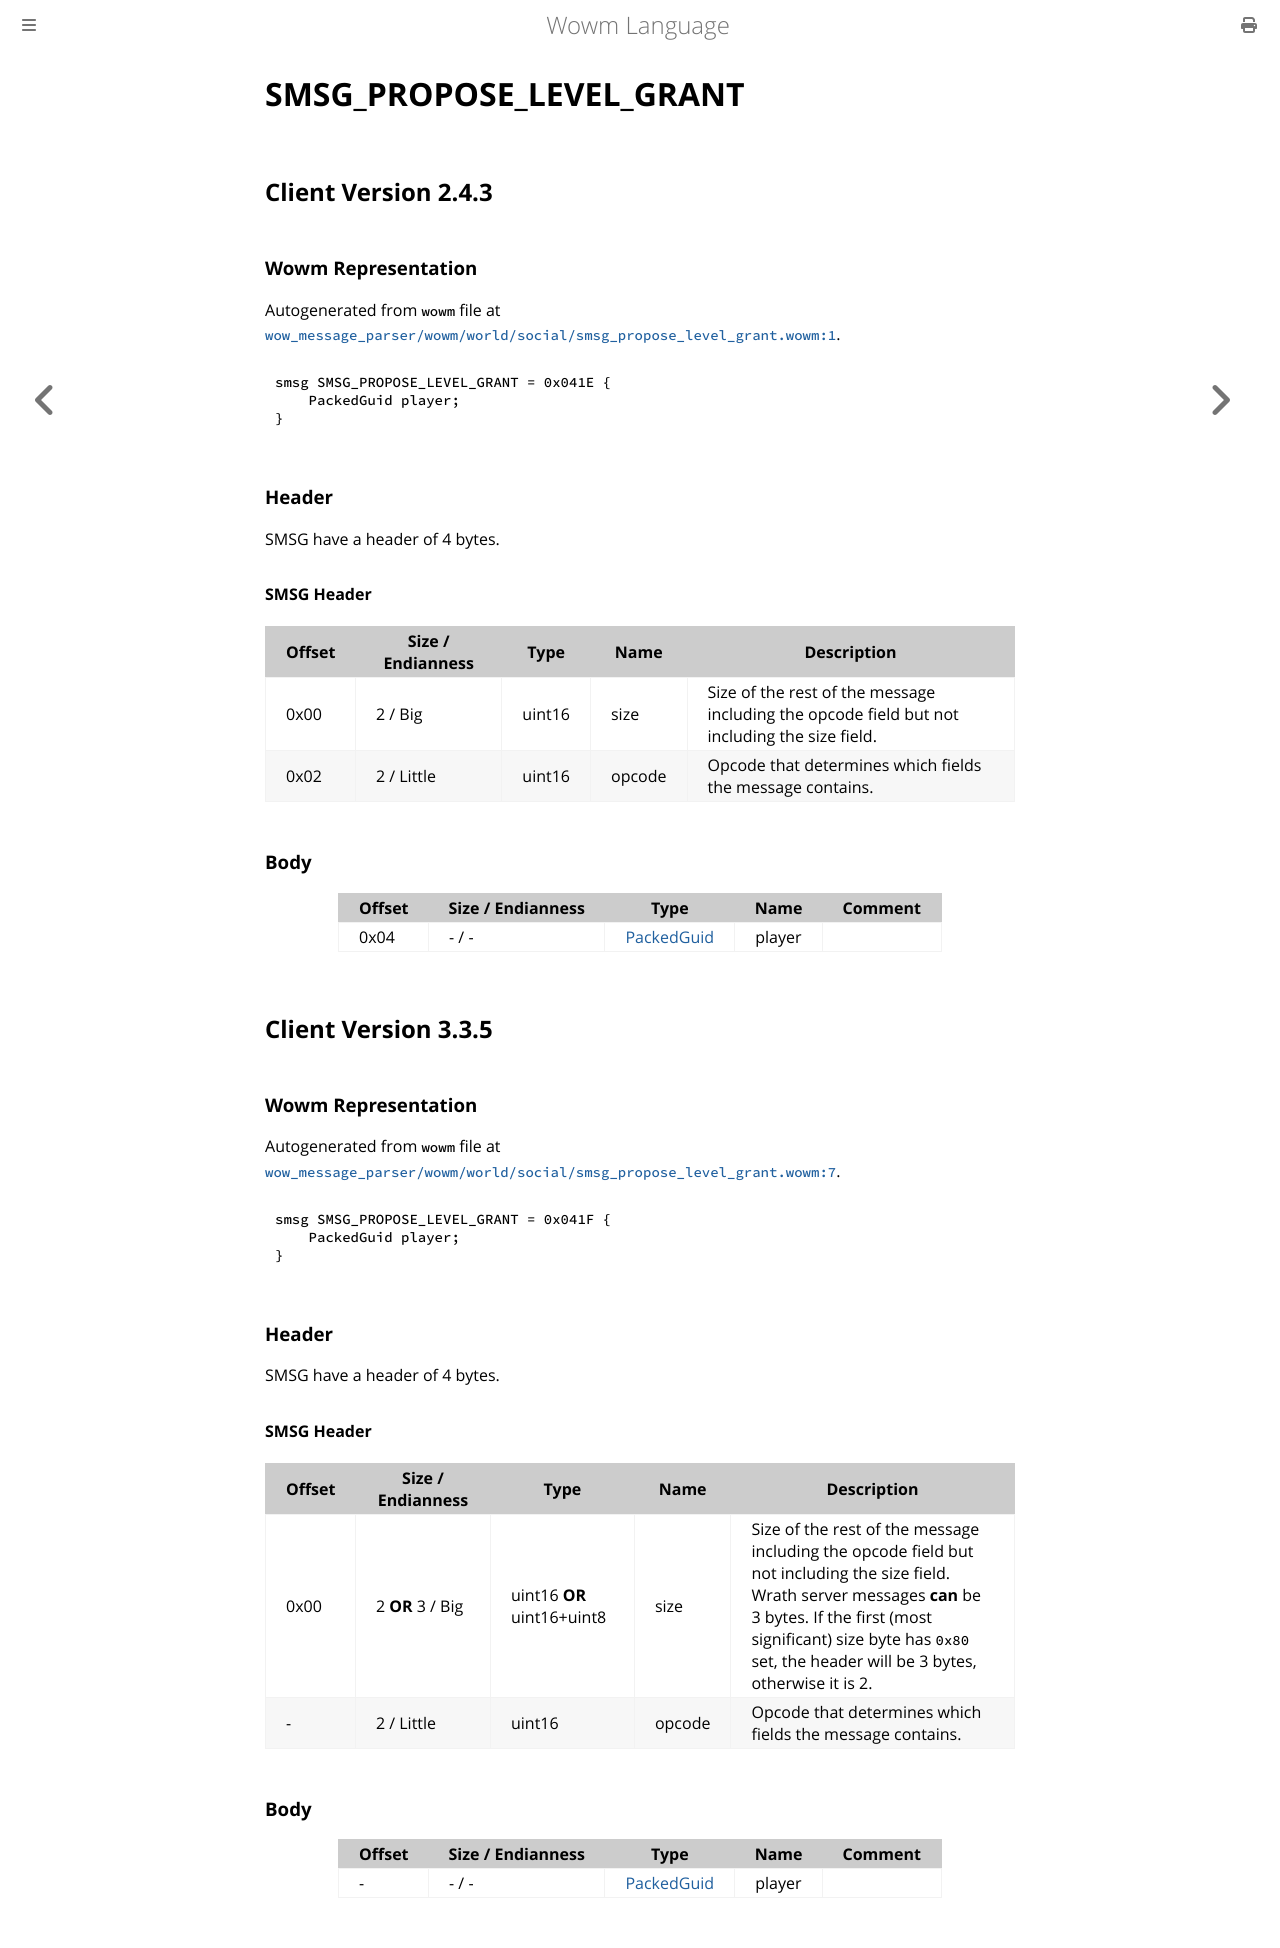

repository: gtker/wow_messages · page: docs/smsg_propose_level_grant.html · generator: mdbook

# SMSG_PROPOSE_LEVEL_GRANT

## Client Version 2.4.3

### Wowm Representation

Autogenerated from `wowm` file at [`wow_message_parser/wowm/world/social/smsg_propose_level_grant.wowm:1`](https://github.com/gtker/wow_messages/tree/main/wow_message_parser/wowm/world/social/smsg_propose_level_grant.wowm#L1).
```rust,ignore
smsg SMSG_PROPOSE_LEVEL_GRANT = 0x041E {
    PackedGuid player;
}
```
### Header

SMSG have a header of 4 bytes.

#### SMSG Header

| Offset | Size / Endianness | Type   | Name   | Description |
| ------ | ----------------- | ------ | ------ | ----------- |
| 0x00   | 2 / Big           | uint16 | size   | Size of the rest of the message including the opcode field but not including the size field.|
| 0x02   | 2 / Little        | uint16 | opcode | Opcode that determines which fields the message contains.|

### Body

| Offset | Size / Endianness | Type | Name | Comment |
| ------ | ----------------- | ---- | ---- | ------- |
| 0x04 | - / - | [PackedGuid](../types/packed-guid.md) | player |  |

## Client Version 3.3.5

### Wowm Representation

Autogenerated from `wowm` file at [`wow_message_parser/wowm/world/social/smsg_propose_level_grant.wowm:7`](https://github.com/gtker/wow_messages/tree/main/wow_message_parser/wowm/world/social/smsg_propose_level_grant.wowm#L7).
```rust,ignore
smsg SMSG_PROPOSE_LEVEL_GRANT = 0x041F {
    PackedGuid player;
}
```
### Header

SMSG have a header of 4 bytes.

#### SMSG Header

| Offset | Size / Endianness | Type   | Name   | Description |
| ------ | ----------------- | ------ | ------ | ----------- |
| 0x00   | 2 **OR** 3 / Big           | uint16 **OR** uint16+uint8 | size | Size of the rest of the message including the opcode field but not including the size field. Wrath server messages **can** be 3 bytes. If the first (most significant) size byte has `0x80` set, the header will be 3 bytes, otherwise it is 2.|
| -      | 2 / Little| uint16 | opcode | Opcode that determines which fields the message contains. |

### Body

| Offset | Size / Endianness | Type | Name | Comment |
| ------ | ----------------- | ---- | ---- | ------- |
| - | - / - | [PackedGuid](../types/packed-guid.md) | player |  |
